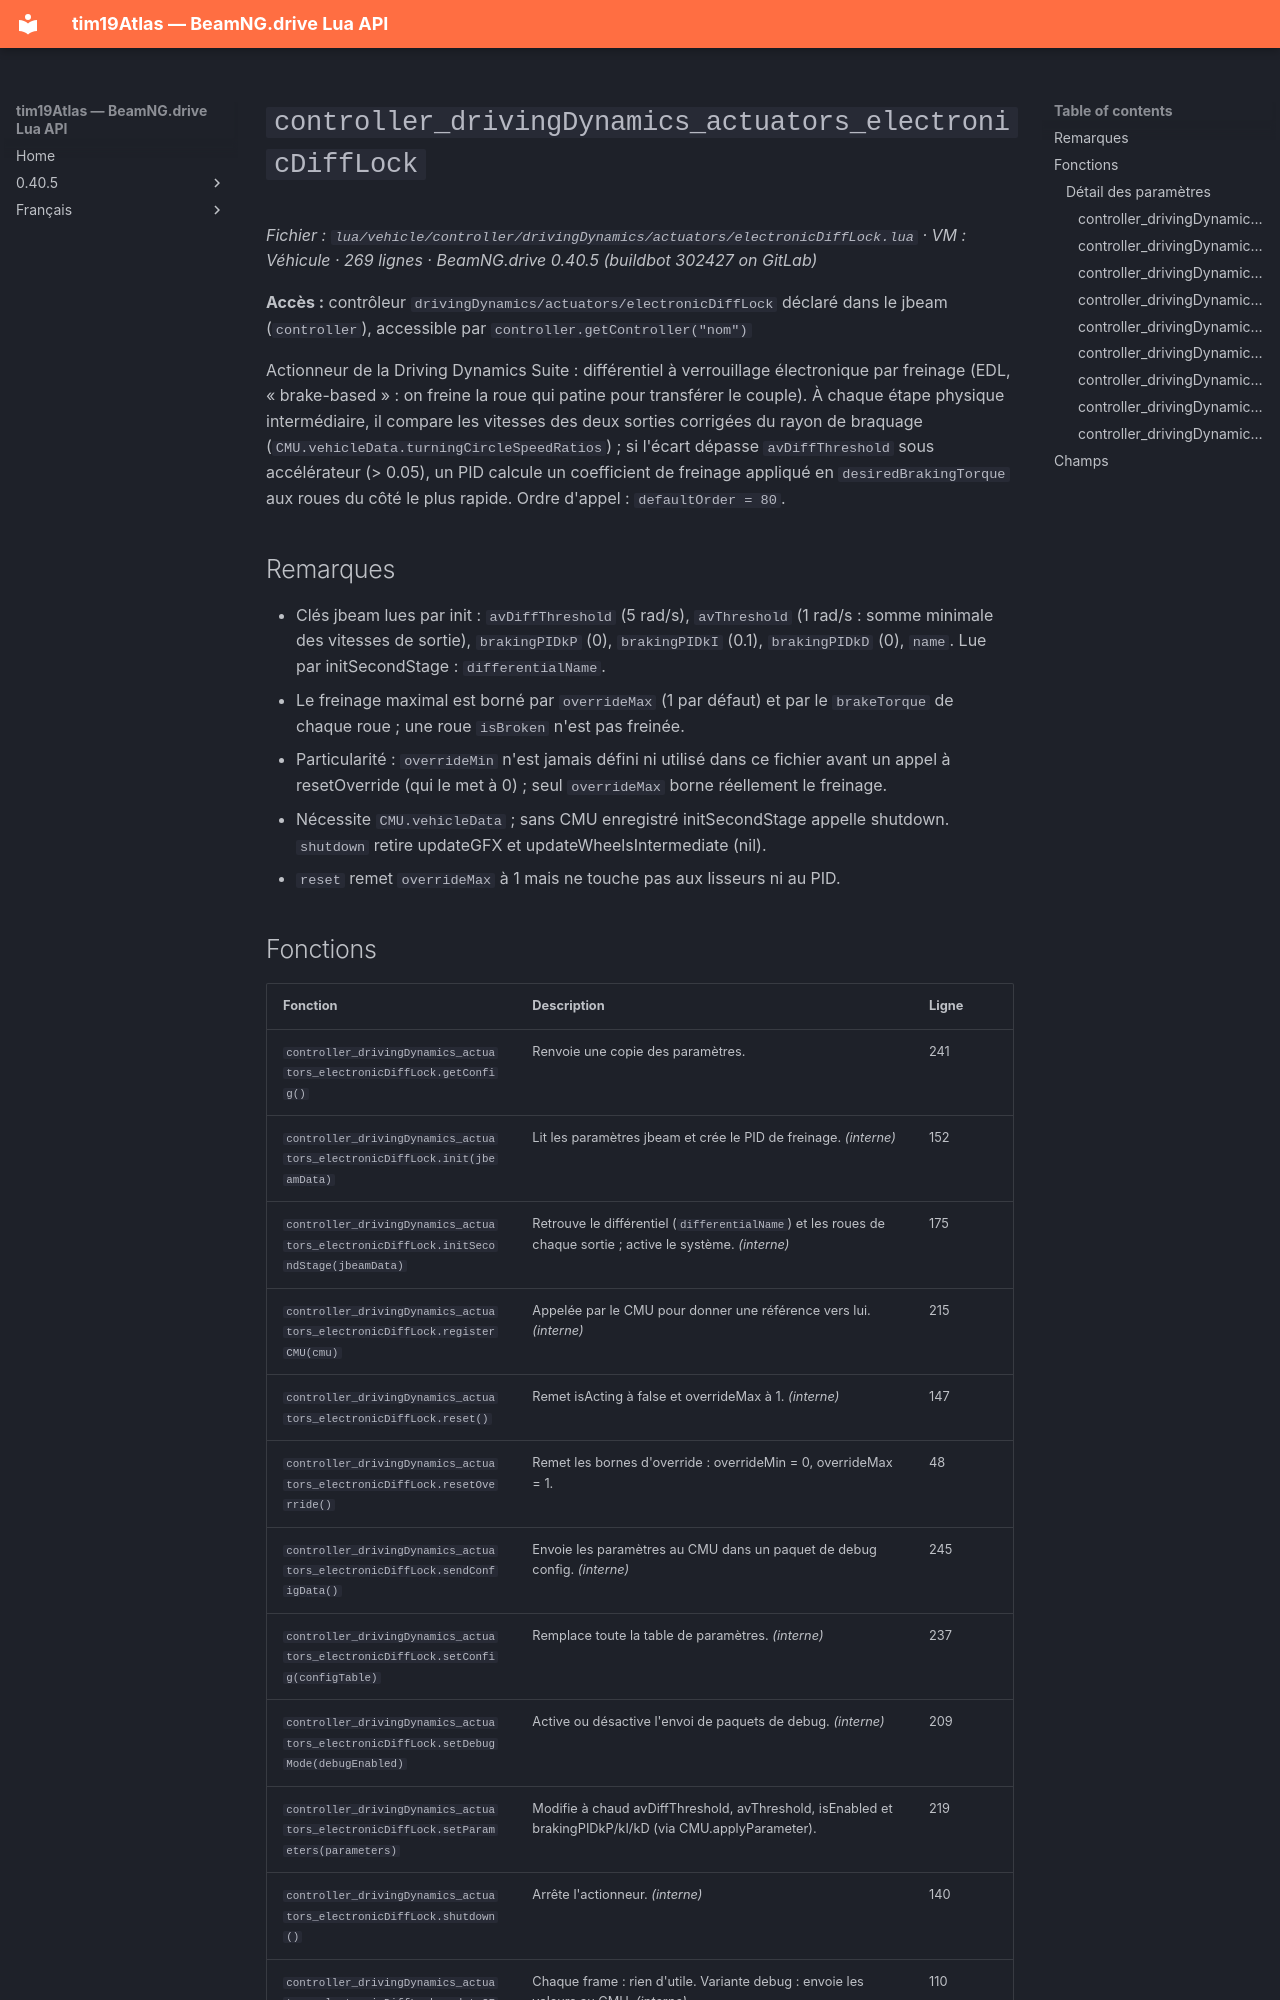

repository: Tim0219800/beamng-lua-atlas · page: fr/0.40.5/vehicle/controller/drivingDynamics/actuators/electronicDiffLock.html · generator: mkdocs

# `controller_drivingDynamics_actuators_electronicDiffLock`

*Fichier : `lua/vehicle/controller/drivingDynamics/actuators/electronicDiffLock.lua` · VM : Véhicule · 269 lignes · BeamNG.drive 0.40.5 (buildbot 302427 on GitLab)*

**Accès :** contrôleur `drivingDynamics/actuators/electronicDiffLock` déclaré dans le jbeam (`controller`), accessible par `controller.getController("nom")`

Actionneur de la Driving Dynamics Suite : différentiel à verrouillage électronique par freinage (EDL, « brake-based » : on freine la roue qui patine pour transférer le couple). À chaque étape physique intermédiaire, il compare les vitesses des deux sorties corrigées du rayon de braquage (`CMU.vehicleData.turningCircleSpeedRatios`) ; si l'écart dépasse `avDiffThreshold` sous accélérateur (> 0.05), un PID calcule un coefficient de freinage appliqué en `desiredBrakingTorque` aux roues du côté le plus rapide. Ordre d'appel : `defaultOrder = 80`.

## Remarques

- Clés jbeam lues par init : `avDiffThreshold` (5 rad/s), `avThreshold` (1 rad/s : somme minimale des vitesses de sortie), `brakingPIDkP` (0), `brakingPIDkI` (0.1), `brakingPIDkD` (0), `name`. Lue par initSecondStage : `differentialName`.
- Le freinage maximal est borné par `overrideMax` (1 par défaut) et par le `brakeTorque` de chaque roue ; une roue `isBroken` n'est pas freinée.
- Particularité : `overrideMin` n'est jamais défini ni utilisé dans ce fichier avant un appel à resetOverride (qui le met à 0) ; seul `overrideMax` borne réellement le freinage.
- Nécessite `CMU.vehicleData` ; sans CMU enregistré initSecondStage appelle shutdown. `shutdown` retire updateGFX et updateWheelsIntermediate (nil).
- `reset` remet `overrideMax` à 1 mais ne touche pas aux lisseurs ni au PID.
